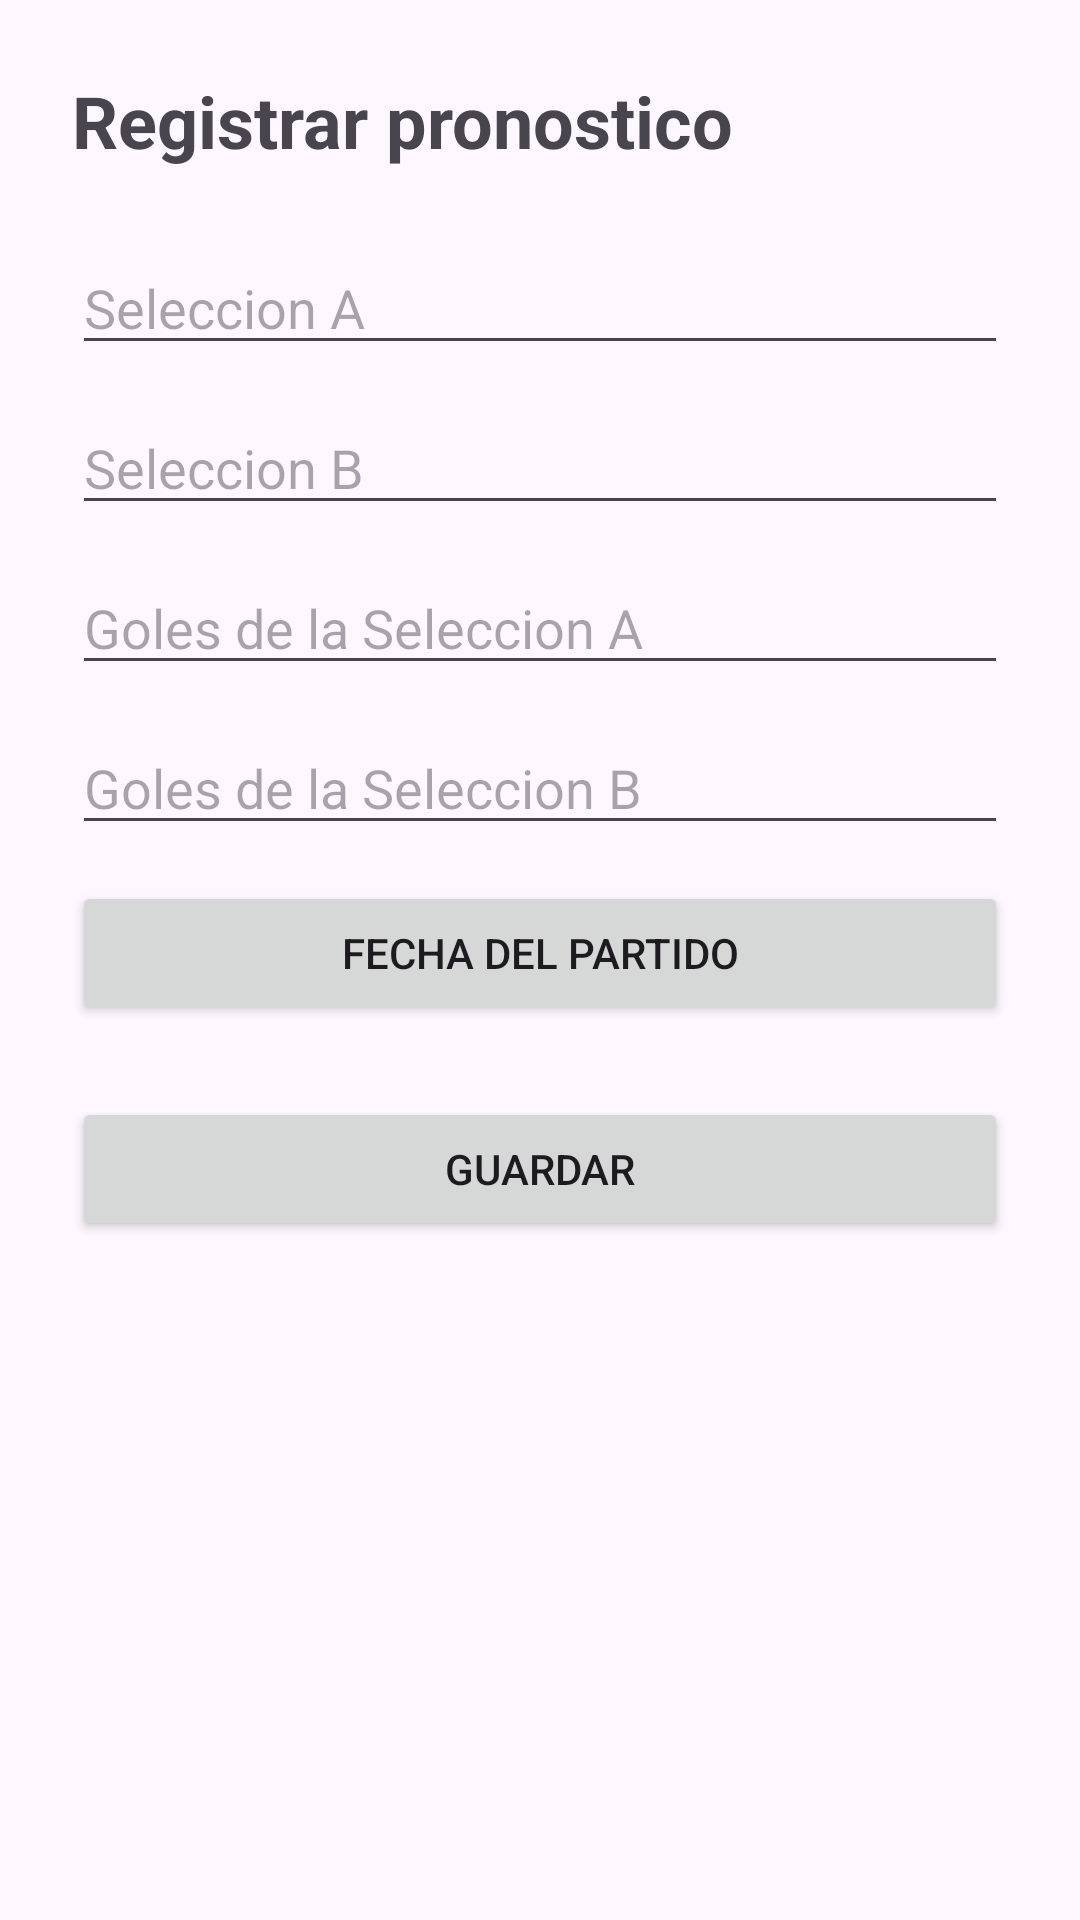

Reconstruct the res/layout file that produces this screen, plus the resources it refers to.
<!-- AndroidManifest.xml: application theme Theme.Pronosticos -->
<!-- res/layout/activity_formulario.xml -->
<?xml version="1.0" encoding="utf-8"?>
<ScrollView xmlns:android="http://schemas.android.com/apk/res/android"
    android:layout_width="match_parent"
    android:layout_height="match_parent"
    android:padding="24dp">

    <LinearLayout
        android:layout_width="match_parent"
        android:layout_height="wrap_content"
        android:orientation="vertical">

        <TextView
            android:id="@+id/tvTitulo"
            android:layout_width="wrap_content"
            android:layout_height="wrap_content"
            android:layout_marginBottom="24dp"
            android:text="Registrar pronostico"
            android:textSize="24sp"
            android:textStyle="bold" />

        <EditText
            android:id="@+id/etSeleccionA"
            android:layout_width="match_parent"
            android:layout_height="wrap_content"
            android:hint="Seleccion A" />

        <EditText
            android:id="@+id/etSeleccionB"
            android:layout_width="match_parent"
            android:layout_height="wrap_content"
            android:layout_marginTop="12dp"
            android:hint="Seleccion B" />

        <EditText
            android:id="@+id/etGolesA"
            android:layout_width="match_parent"
            android:layout_height="wrap_content"
            android:layout_marginTop="12dp"
            android:hint="Goles de la Seleccion A"
            android:inputType="number" />

        <EditText
            android:id="@+id/etGolesB"
            android:layout_width="match_parent"
            android:layout_height="wrap_content"
            android:layout_marginTop="12dp"
            android:hint="Goles de la Seleccion B"
            android:inputType="number" />

        <Button
            android:id="@+id/btnFecha"
            android:layout_width="match_parent"
            android:layout_height="wrap_content"
            android:layout_marginTop="12dp"
            android:text="Fecha del partido" />

        <Spinner
            android:id="@+id/spinnerEstado"
            android:layout_width="match_parent"
            android:layout_height="wrap_content"
            android:layout_marginTop="12dp"
            android:visibility="gone" />

        <Button
            android:id="@+id/btnGuardar"
            android:layout_width="match_parent"
            android:layout_height="wrap_content"
            android:layout_marginTop="24dp"
            android:text="Guardar" />
    </LinearLayout>
</ScrollView>
<!-- resources referenced by this layout -->
<resources>
  <style name="Theme.Pronosticos" parent="Base.Theme.Pronosticos" />
  <style name="Base.Theme.Pronosticos" parent="Theme.Material3.DayNight.NoActionBar">
          
          
      </style>
</resources>
